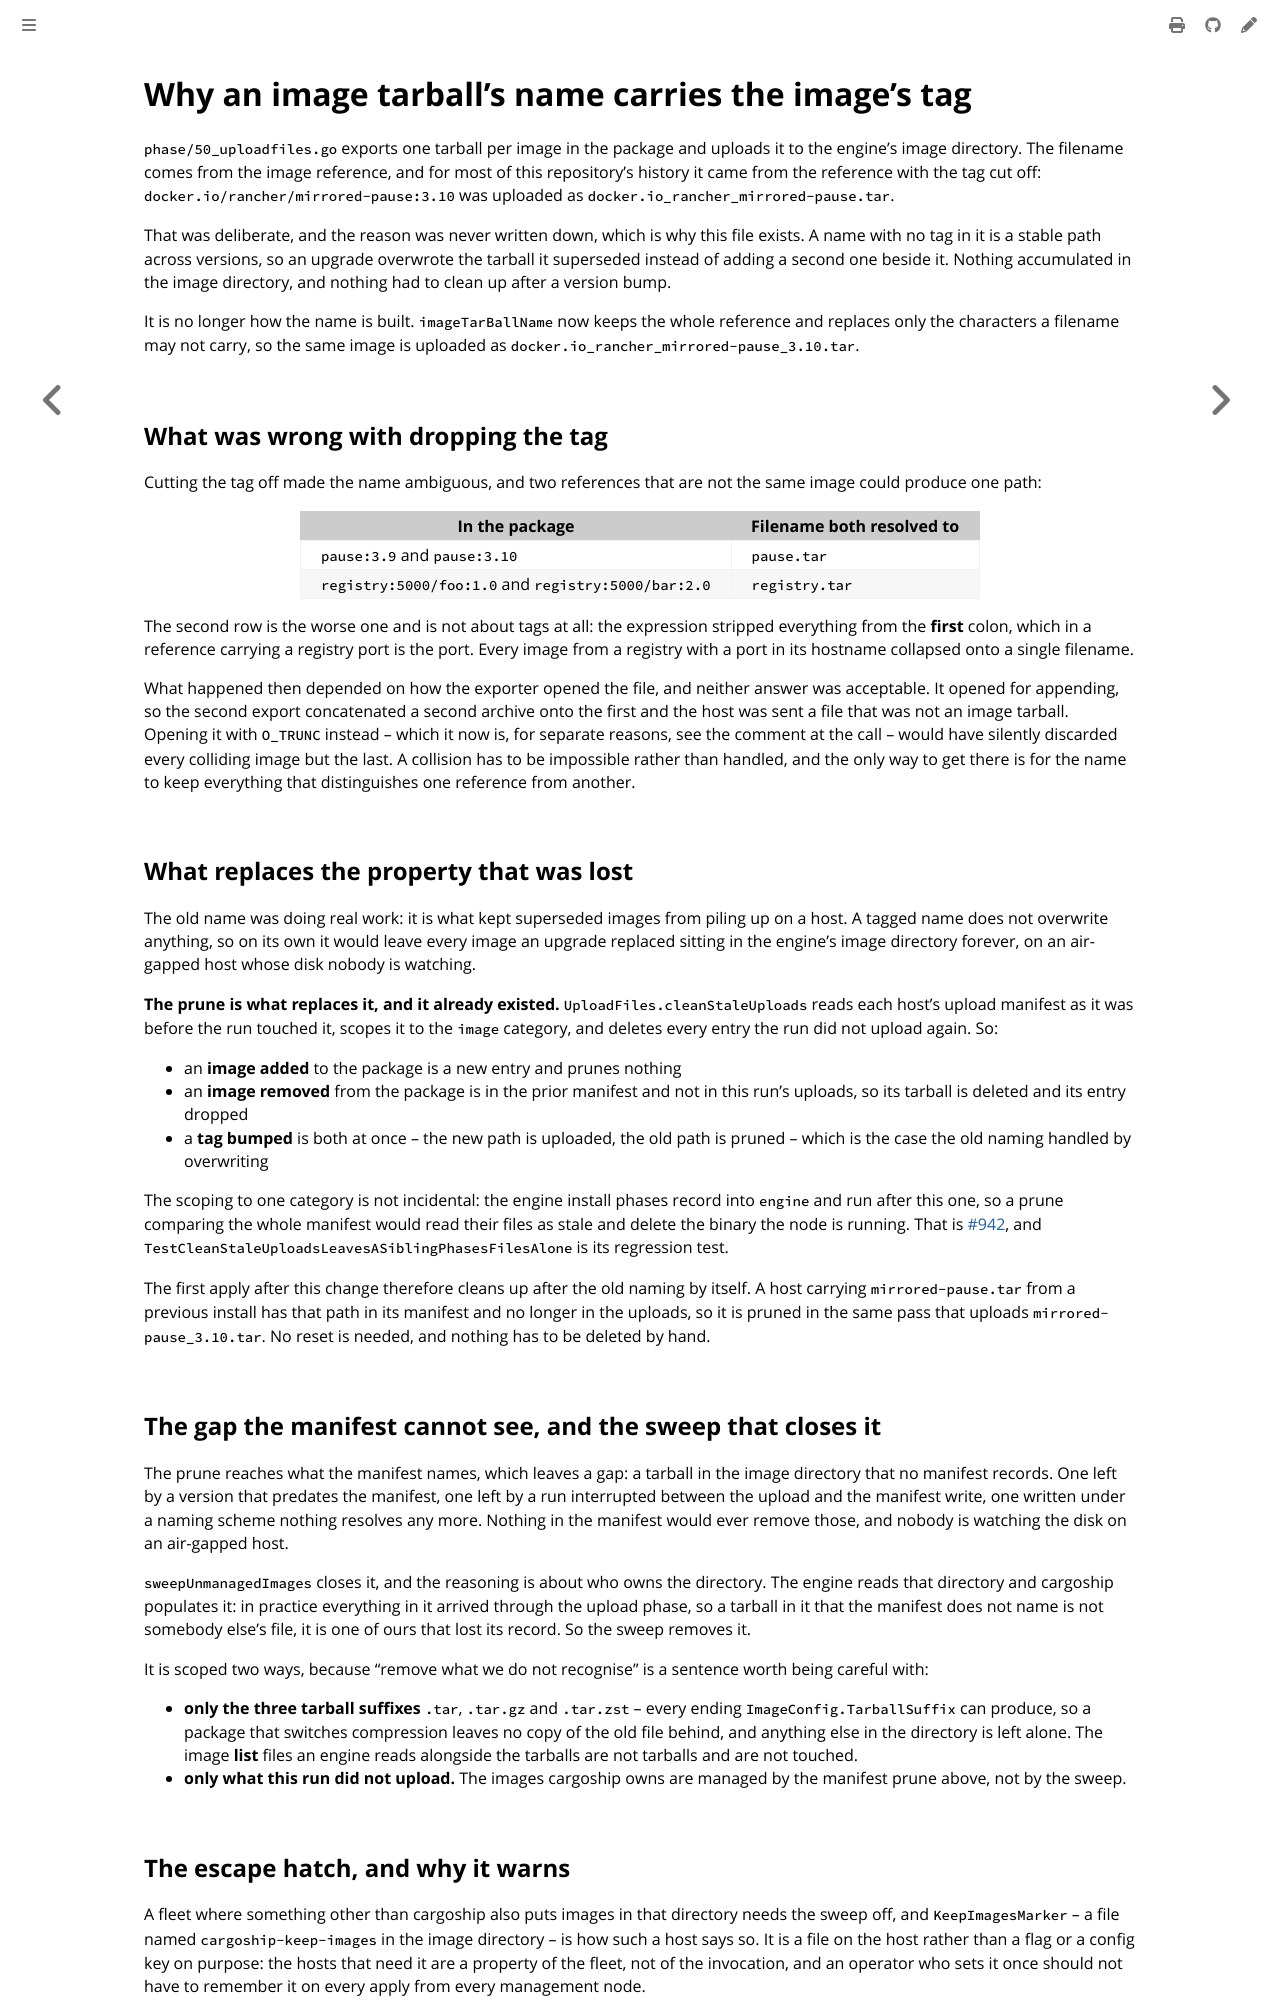

repository: colonel-byte/cargoship · page: agent/choice-image-tarball-names.html · generator: mdbook

# Why an image tarball's name carries the image's tag

`phase/50_uploadfiles.go` exports one tarball per image in the package and uploads it to the engine's image directory. The filename comes from the image reference, and for most of this repository's history it came from the reference with the tag cut off: `docker.io/rancher/mirrored-pause:3.10` was uploaded as `docker.io_rancher_mirrored-pause.tar`.

That was deliberate, and the reason was never written down, which is why this file exists. A name with no tag in it is a stable path across versions, so an upgrade overwrote the tarball it superseded instead of adding a second one beside it. Nothing accumulated in the image directory, and nothing had to clean up after a version bump.

It is no longer how the name is built. `imageTarBallName` now keeps the whole reference and replaces only the characters a filename may not carry, so the same image is uploaded as `docker.io_rancher_mirrored-pause_3.10.tar`.

## What was wrong with dropping the tag

Cutting the tag off made the name ambiguous, and two references that are not the same image could produce one path:

| In the package                                      | Filename both resolved to |
| --------------------------------------------------- | ------------------------- |
| `pause:3.9` and `pause:3.10`                        | `pause.tar`               |
| `registry:5000/foo:1.0` and `registry:5000/bar:2.0` | `registry.tar`            |

The second row is the worse one and is not about tags at all: the expression stripped everything from the **first** colon, which in a reference carrying a registry port is the port. Every image from a registry with a port in its hostname collapsed onto a single filename.

What happened then depended on how the exporter opened the file, and neither answer was acceptable. It opened for appending, so the second export concatenated a second archive onto the first and the host was sent a file that was not an image tarball. Opening it with `O_TRUNC` instead -- which it now is, for separate reasons, see the comment at the call -- would have silently discarded every colliding image but the last. A collision has to be impossible rather than handled, and the only way to get there is for the name to keep everything that distinguishes one reference from another.

## What replaces the property that was lost

The old name was doing real work: it is what kept superseded images from piling up on a host. A tagged name does not overwrite anything, so on its own it would leave every image an upgrade replaced sitting in the engine's image directory forever, on an air-gapped host whose disk nobody is watching.

**The prune is what replaces it, and it already existed.** `UploadFiles.cleanStaleUploads` reads each host's upload manifest as it was before the run touched it, scopes it to the `image` category, and deletes every entry the run did not upload again. So:

- an **image added** to the package is a new entry and prunes nothing
- an **image removed** from the package is in the prior manifest and not in this run's uploads, so its tarball is deleted and its entry dropped
- a **tag bumped** is both at once -- the new path is uploaded, the old path is pruned -- which is the case the old naming handled by overwriting

The scoping to one category is not incidental: the engine install phases record into `engine` and run after this one, so a prune comparing the whole manifest would read their files as stale and delete the binary the node is running. That is [#942](https://github.com/colonel-byte/cargoship/issues/942), and `TestCleanStaleUploadsLeavesASiblingPhasesFilesAlone` is its regression test.

The first apply after this change therefore cleans up after the old naming by itself. A host carrying `mirrored-pause.tar` from a previous install has that path in its manifest and no longer in the uploads, so it is pruned in the same pass that uploads `mirrored-pause_3.10.tar`. No reset is needed, and nothing has to be deleted by hand.

## The gap the manifest cannot see, and the sweep that closes it

The prune reaches what the manifest names, which leaves a gap: a tarball in the image directory that no manifest records. One left by a version that predates the manifest, one left by a run interrupted between the upload and the manifest write, one written under a naming scheme nothing resolves any more. Nothing in the manifest would ever remove those, and nobody is watching the disk on an air-gapped host.

`sweepUnmanagedImages` closes it, and the reasoning is about who owns the directory. The engine reads that directory and cargoship populates it: in practice everything in it arrived through the upload phase, so a tarball in it that the manifest does not name is not somebody else's file, it is one of ours that lost its record. So the sweep removes it.

It is scoped two ways, because "remove what we do not recognise" is a sentence worth being careful with:

- **only the three tarball suffixes** `.tar`, `.tar.gz` and `.tar.zst` -- every ending `ImageConfig.TarballSuffix` can produce, so a package that switches compression leaves no copy of the old file behind, and anything else in the directory is left alone. The image **list** files an engine reads alongside the tarballs are not tarballs and are not touched.
- **only what this run did not upload.** The images cargoship owns are managed by the manifest prune above, not by the sweep.
